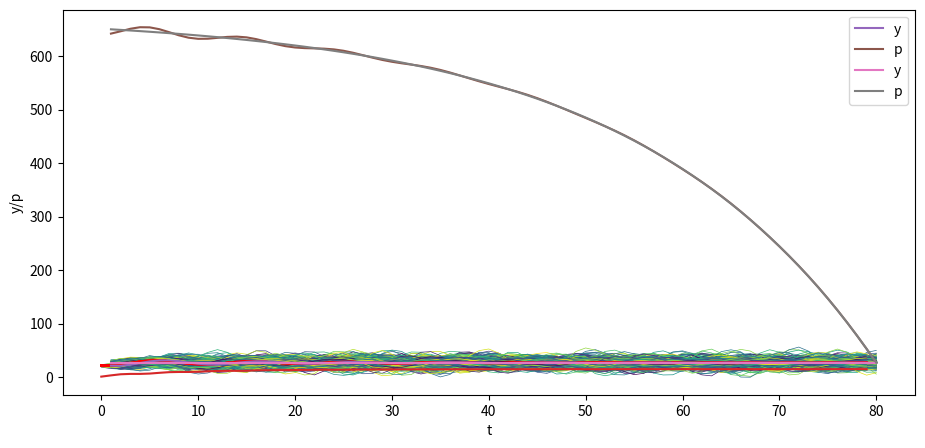

Write the Python code that produced this figure.
import numpy as np
%matplotlib inline
import matplotlib.pyplot as plt
from matplotlib import cm
plt.rcParams["figure.figsize"] = (11, 5)  #set default figure size

T = 80

# parameters
𝛼0 = 10.0
𝛼1 = 1.53
𝛼2 = -.9

y_1 = 28. # y_{-1}
y0 = 24.

A = np.identity(T)  # The T x T identity matrix

for i in range(T):

    if i-1 >= 0:
        A[i, i-1] = -𝛼1

    if i-2 >= 0:
        A[i, i-2] = -𝛼2

b = np.full(T, 𝛼0)
b[0] = 𝛼0 + 𝛼1 * y0 + 𝛼2 * y_1
b[1] = 𝛼0 + 𝛼2 * y0

A, b

A_inv = np.linalg.inv(A)

y = A_inv @ b

y_second_method = np.linalg.solve(A, b)

np.allclose(y, y_second_method)

plt.plot(np.arange(T)+1, y)
plt.xlabel('t')
plt.ylabel('y')

plt.show()

y_star = 𝛼0 / (1 - 𝛼1 - 𝛼2)
y_1_steady = y_star # y_{-1}
y0_steady = y_star

b_steady = np.full(T, 𝛼0)
b_steady[0] = 𝛼0 + 𝛼1 * y0_steady + 𝛼2 * y_1_steady
b_steady[1] = 𝛼0 + 𝛼2 * y0_steady

y_steady = A_inv @ b_steady

plt.plot(np.arange(T)+1, y_steady)
plt.xlabel('t')
plt.ylabel('y')

plt.show()

𝜎u = 2.

u = np.random.normal(0, 𝜎u, size=T)
y = A_inv @ (b + u)

plt.plot(np.arange(T)+1, y)
plt.xlabel('t')
plt.ylabel('y')

plt.show()

N = 100

for i in range(N):
    col = cm.viridis(np.random.rand())  # Choose a random color from viridis
    u = np.random.normal(0, 𝜎u, size=T)
    y = A_inv @ (b + u)
    plt.plot(np.arange(T)+1, y, lw=0.5, color=col)

plt.xlabel('t')
plt.ylabel('y')

plt.show()

N = 100

for i in range(N):
    col = cm.viridis(np.random.rand())  # Choose a random color from viridis
    u = np.random.normal(0, 𝜎u, size=T)
    y_steady = A_inv @ (b_steady + u)
    plt.plot(np.arange(T)+1, y_steady, lw=0.5, color=col)

plt.xlabel('t')
plt.ylabel('y')

plt.show()

class population_moments:
    """
    Compute population moments mu_y, Sigma_y.
    ---------
    Parameters:
    alpha0, alpha1, alpha2, T, y_1, y0
    """
    def __init__(self, alpha0, alpha1, alpha2, T, y_1, y0, sigma_u):

        # compute A
        A = np.identity(T)

        for i in range(T):
            if i-1 >= 0:
                A[i, i-1] = -alpha1

            if i-2 >= 0:
                A[i, i-2] = -alpha2

        # compute b
        b = np.full(T, alpha0)
        b[0] = alpha0 + alpha1 * y0 + alpha2 * y_1
        b[1] = alpha0 + alpha2 * y0

        # compute A inverse
        A_inv = np.linalg.inv(A)

        self.A, self.b, self.A_inv, self.sigma_u, self.T = A, b, A_inv, sigma_u, T
    
    def sample_y(self, n):
        """
        Give a sample of size n of y.
        """
        A_inv, sigma_u, b, T = self.A_inv, self.sigma_u, self.b, self.T
        us = np.random.normal(0, sigma_u, size=[n, T])
        ys = np.vstack([A_inv @ (b + u) for u in us])

        return ys

    def get_moments(self):
        """
        Compute the population moments of y.
        """
        A_inv, sigma_u, b = self.A_inv, self.sigma_u, self.b

        # compute mu_y
        self.mu_y = A_inv @ b
        self.Sigma_y = sigma_u**2 * (A_inv @ A_inv.T)

        return self.mu_y, self.Sigma_y


my_process = population_moments(
    alpha0=10.0, alpha1=1.53, alpha2=-.9, T=80, y_1=28., y0=24., sigma_u=1)
    
mu_y, Sigma_y = my_process.get_moments()
A_inv = my_process.A_inv

# plot mean
N = 100

for i in range(N):
    col = cm.viridis(np.random.rand())  # Choose a random color from viridis
    ys = my_process.sample_y(N)
    plt.plot(ys[i,:], lw=0.5, color=col)
    plt.plot(mu_y, color='red')

plt.xlabel('t')
plt.ylabel('y')

plt.show()

# plot variance
plt.plot(Sigma_y.diagonal())
plt.show()

my_process = population_moments(alpha0=0, alpha1=.8, alpha2=0, T=6, y_1=0., y0=0., sigma_u=1)
    
mu_y, Sigma_y = my_process.get_moments()
print("mu_y = ",mu_y)
print("Sigma_y = ", Sigma_y)

mu_y, Sigma_y = my_process.get_moments()
print("bottom right corner of Sigma_y = \n", Sigma_y[72:,72:])

with np.printoptions(precision=3, suppress=True):
    print(A_inv[0:7,0:7])

with np.printoptions(precision=3, suppress=True):
    print(A_inv[72:,72:])

𝛽 = .96

# construct B
B = np.zeros((T, T))

for i in range(T):
    B[i, i:] = 𝛽 ** np.arange(0, T-i)

B

𝜎u = 0.
u = np.random.normal(0, 𝜎u, size=T)
y = A_inv @ (b + u)
y_steady = A_inv @ (b_steady + u)

p = B @ y

plt.plot(np.arange(0, T)+1, y, label='y')
plt.plot(np.arange(0, T)+1, p, label='p')
plt.xlabel('t')
plt.ylabel('y/p')
plt.legend()

plt.show()

p_steady = B @ y_steady

plt.plot(np.arange(0, T)+1, y_steady, label='y')
plt.plot(np.arange(0, T)+1, p_steady, label='p')
plt.xlabel('t')
plt.ylabel('y/p')
plt.legend()

plt.show()